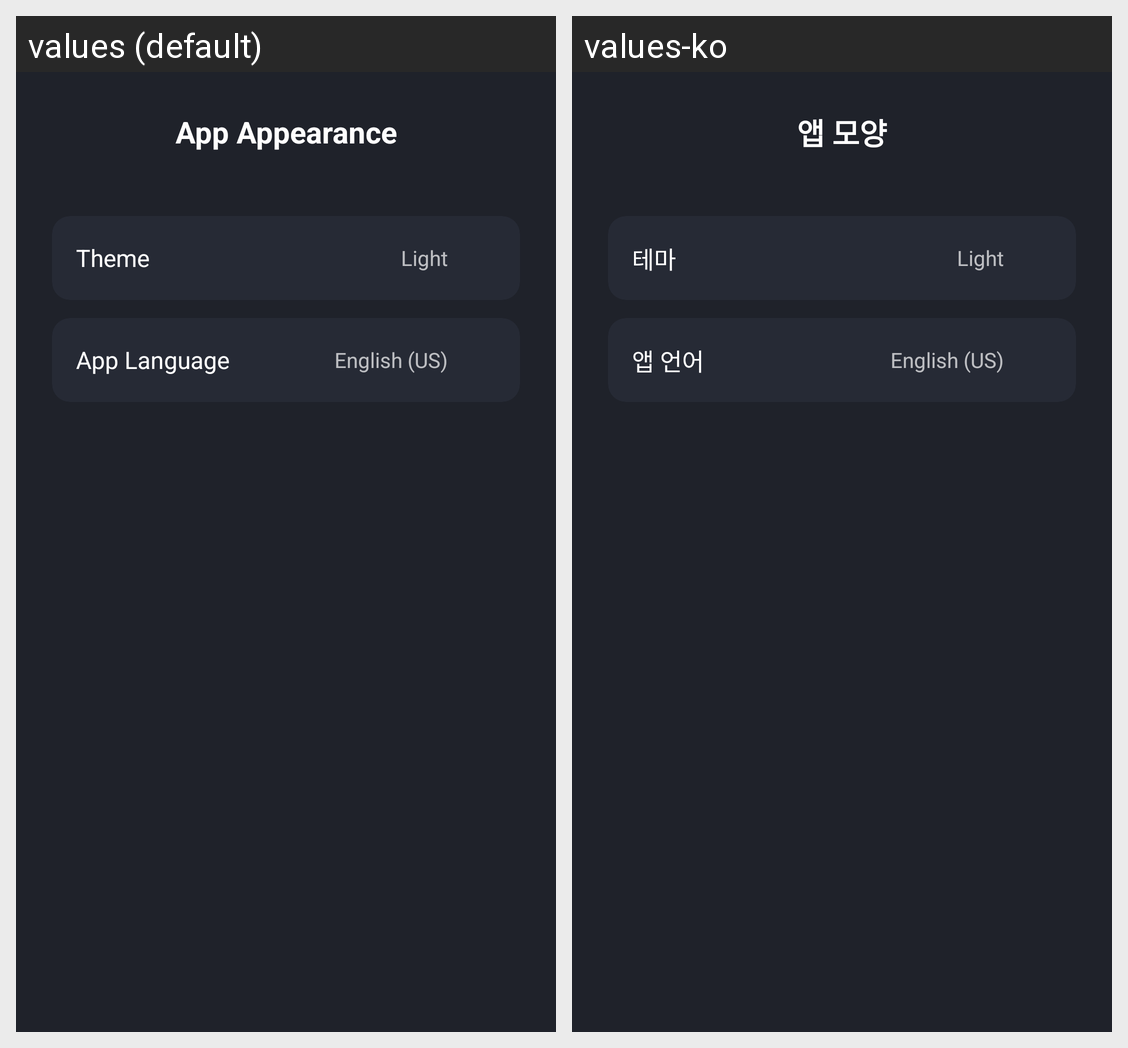

Here is an Android app screen in its default locale and in the app's own translations. Write out the translated-string differences for the strings that appear on this screen.
Android screen res/layout/activity_app_appearance.xml rendered under 2 locales, left to right: values (default), values-ko. Device: Nexus 5 (rendered at 1080×1920; each locale shown at half size, 540×960, under a caption strip naming it); theme Theme.SmartHome.
Strings drawn on this screen, with the default value and each locale's value (text and hints the layout hard-codes, and strings that could not be matched under every locale, appear in the picture but are not listed):

app_appearance
  values: App Appearance
  values-ko: 앱 모양

theme
  values: Theme
  values-ko: 테마

app_language
  values: App Language
  values-ko: 앱 언어
